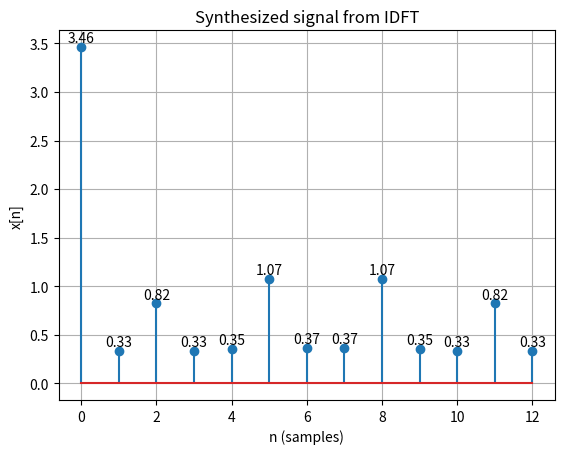

This figure's Python source:
import numpy as np
import matplotlib.pyplot as plt

mu = np.array([10, 5, 6, 6, 2, 4, 3, 4, 5, 0, 0, 0, 0], dtype=complex)
N = len(mu)  # Number of samples

n = np.arange(N).reshape(N, 1)  
k = np.arange(N).reshape(1, N)  
W = np.exp(1j * 2 * np.pi * n * k / N)  # Fourier matrix

x = np.real((1 / N) * W @ mu)  

plt.stem(np.arange(N), x)  

for i in range(N):
    plt.text(i, x[i] + 0.05, f"{x[i]:.2f}", ha='center', fontsize=10)

plt.xlabel("n (samples)")  
plt.ylabel("x[n]")  
plt.title("Synthesized signal from IDFT")  
plt.grid()
plt.show()
